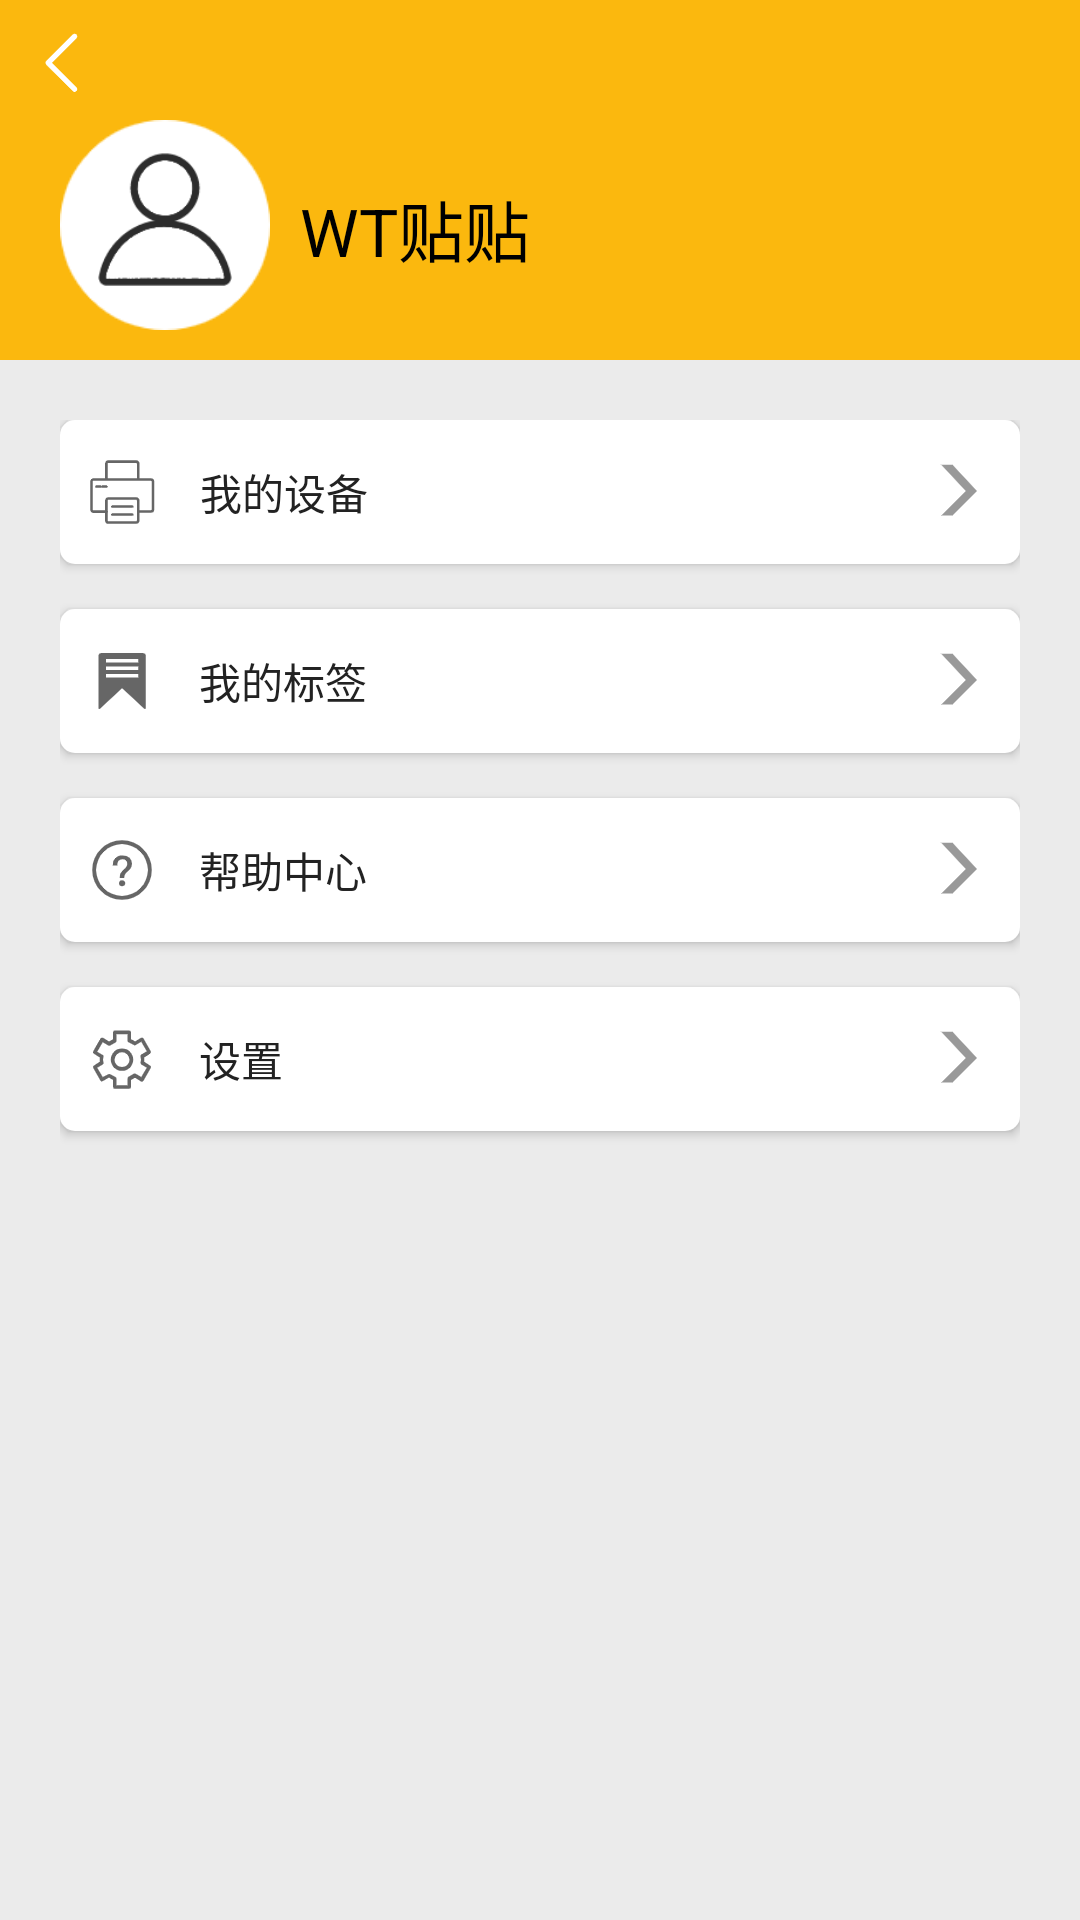

Reconstruct the res/layout file that produces this screen, plus the resources it refers to.
<!-- AndroidManifest.xml: application theme MainStyle -->
<!-- res/layout/fragment_me.xml -->
<?xml version="1.0" encoding="utf-8"?>
<RelativeLayout xmlns:android="http://schemas.android.com/apk/res/android" android:layout_width="match_parent"
    android:layout_height="match_parent"
    android:background="#ebebeb"
    >
    <View
        android:id="@+id/marketV1"
        android:layout_width="match_parent"
        android:layout_height="120dp"
        android:background="#fbb80e">

    </View>
    <ImageView
        android:layout_marginTop="10dp"
        android:id="@+id/backLastMe"
        android:layout_width="wrap_content"
        android:layout_height="wrap_content"
        android:background="@drawable/backlast"
        android:layout_marginLeft="10dp"
        />
    <TextView
        android:layout_width="wrap_content"
        android:layout_height="wrap_content"
        android:text=""
        android:layout_alignParentRight="true"
        android:textColor="#ffffff"
        android:layout_marginRight="30dp"
        android:layout_marginTop="10dp"
        android:textSize="16sp"/>
    <ImageView
        android:layout_marginTop="40dp"
        android:layout_marginLeft="20dp"
        android:layout_width="70dp"
        android:layout_height="70dp"
        android:background="@drawable/round128" />
    <ImageView
        android:layout_width="50dp"
        android:layout_height="50dp"
        android:layout_marginTop="48dp"
        android:layout_marginLeft="30dp"
        android:src="@drawable/meblack"/>
    <TextView

        android:id="@+id/ddd"
        android:layout_width="match_parent"
        android:layout_height="50dp"
        android:text="WT贴贴"
        android:layout_marginTop="60dp"
        android:textColor="#000000"
        android:textSize="22sp"
        android:layout_marginLeft="100dp"/>
    <LinearLayout
        android:layout_width="match_parent"
        android:layout_height="match_parent"
        android:layout_marginTop="120dp"
        android:padding="20dp"
        android:orientation="vertical">
        <Button
            android:id="@+id/meDevice"
            android:layout_width="match_parent"
            android:layout_height="wrap_content"
            android:drawableLeft="@drawable/print"
            android:layout_below="@+id/marketV1"
            android:background="@drawable/bt_3"
            android:paddingLeft="10dp"
            android:text="我的设备"
            android:drawablePadding="15dp"
            android:drawableRight="@drawable/rightflag"
            android:gravity="center_vertical"
            android:paddingRight="10dp"
            android:textColor="#222222"
            />
        <Button
            android:layout_marginTop="15dp"
            android:id="@+id/meBar"
            android:layout_width="match_parent"
            android:layout_height="wrap_content"
            android:drawableLeft="@drawable/bar"
            android:layout_below="@+id/marketV1"
            android:background="@drawable/bt_3"
            android:paddingLeft="10dp"
            android:text="我的标签"
            android:drawablePadding="15dp"
            android:drawableRight="@drawable/rightflag"
            android:gravity="center_vertical"
            android:paddingRight="10dp"
            android:textColor="#222222"
            />
        <Button
            android:layout_marginTop="15dp"
            android:id="@+id/meHelp"
            android:layout_width="match_parent"
            android:layout_height="wrap_content"
            android:drawableLeft="@drawable/help"
            android:layout_below="@+id/marketV1"
            android:background="@drawable/bt_3"
            android:paddingLeft="10dp"
            android:text="帮助中心"
            android:drawablePadding="15dp"
            android:drawableRight="@drawable/rightflag"
            android:gravity="center_vertical"
            android:paddingRight="10dp"
            android:textColor="#222222"
            />
        <Button
            android:layout_marginTop="15dp"
            android:id="@+id/meSet"
            android:layout_width="match_parent"
            android:layout_height="wrap_content"
            android:drawableLeft="@drawable/set"
            android:layout_below="@+id/marketV1"
            android:background="@drawable/bt_3"
            android:paddingLeft="10dp"
            android:text="设置"
            android:drawablePadding="15dp"
            android:drawableRight="@drawable/rightflag"
            android:gravity="center_vertical"
            android:paddingRight="10dp"
            android:textColor="#222222"
            />
    </LinearLayout>




</RelativeLayout>
<!-- resources referenced by this layout -->
<resources>
  <!-- drawable backlast: png bitmap (drawable-xxhdpi, 618 bytes) -->
  <!-- drawable bar: png bitmap (drawable-xxhdpi, 829 bytes) -->
  <!-- drawable bt_3 (drawable) -->
  <?xml version="1.0" encoding="utf-8"?>
  <selector xmlns:android="http://schemas.android.com/apk/res/android">
  <item android:state_pressed="true">
      <shape>
          <solid android:color="#FFbbbbbb"/>
          <corners android:radius="5dp"/>
      </shape>
  </item>
  <item android:state_pressed="false">
      <shape>
          <solid android:color="#ffffff"/>
          <corners android:radius="5dp"/>
      </shape>
  </item>
  
  </selector>
  <!-- drawable help: png bitmap (drawable-xxhdpi, 2302 bytes) -->
  <!-- drawable meblack: png bitmap (drawable-xxhdpi, 4037 bytes) -->
  <!-- drawable print: png bitmap (drawable-xxhdpi, 819 bytes) -->
  <!-- drawable rightflag: png bitmap (drawable-xxhdpi, 929 bytes) -->
  <!-- drawable round128: png bitmap (drawable-xxhdpi, 2354 bytes) -->
  <!-- drawable set: png bitmap (drawable-xxhdpi, 2878 bytes) -->
  <style name="MainStyle" parent="Theme.AppCompat.NoActionBar" />
</resources>
